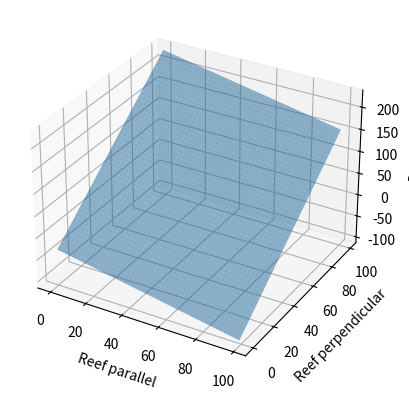

Recreate this plot in Python.
#!/usr/anaconda3/bin/python
# -*- coding: utf-8 -*-
# remember to edit python environment if required.

"""
[redacted]
@date created: 24/2/22
@description: TODO
"""

import numpy as np
import matplotlib.pyplot as plt

# create the figure
fig = plt.figure()

# add axes
ax = fig.add_subplot(111, projection='3d')
ax.set_xlabel("Reef parallel")
ax.set_ylabel("Reef perpendicular")
ax.set_zlabel("Depth")

xx, yy = np.meshgrid(range(100), range(100))
a = -0.26
b = 0.90
c = -0.34
d = 10.55
# Plane equation
print(f"Plane equation: {a:.2f}x + {b:.2f}y + {c:.2f}z + {d:.2f} = 0")
#ax+by+cz=d
z = (d-(a*xx+b*yy))/c

# plot the plane
ax.plot_surface(xx, yy, z, alpha=0.5)
#angle with x-y plane n1=<0,0,1> n2=<a,b,c>
nxz = [0, 1, 0]  # angle with xz plane
nyz = [1, 0, 0]  # angle with yz plane
nxy = [0, 0, 1]  # angle with the xy plane
n2 = [a, b, c]
magxz = np.linalg.norm(nxz)
magyz = np.linalg.norm(nyz)
magxy = np.linalg.norm(nxy)
mag2 = np.linalg.norm(n2)


cosAx = np.dot(nxz, n2)/(magxz*mag2)
cosAy = np.dot(nyz, n2)/(magyz*mag2)
cosAz = np.dot(nxy, n2)/(magyz*mag2)
print('cosine of theta_xz is', cosAx)
print('cosine of theta_yz is', cosAy)
print('cosine of theta_xy is', cosAz)
Ax = np.arccos(cosAx) * 180./np.pi
print('xz angle is', Ax)
Ay = np.arccos(cosAy) * 180./np.pi
print('yz angle is', Ay)
Az = np.arccos(cosAz) * 180./np.pi
print('xy angle is', Az)
print('180 - xy angle is', 180 - Az)  # the angle probably is 70
plt.show()


